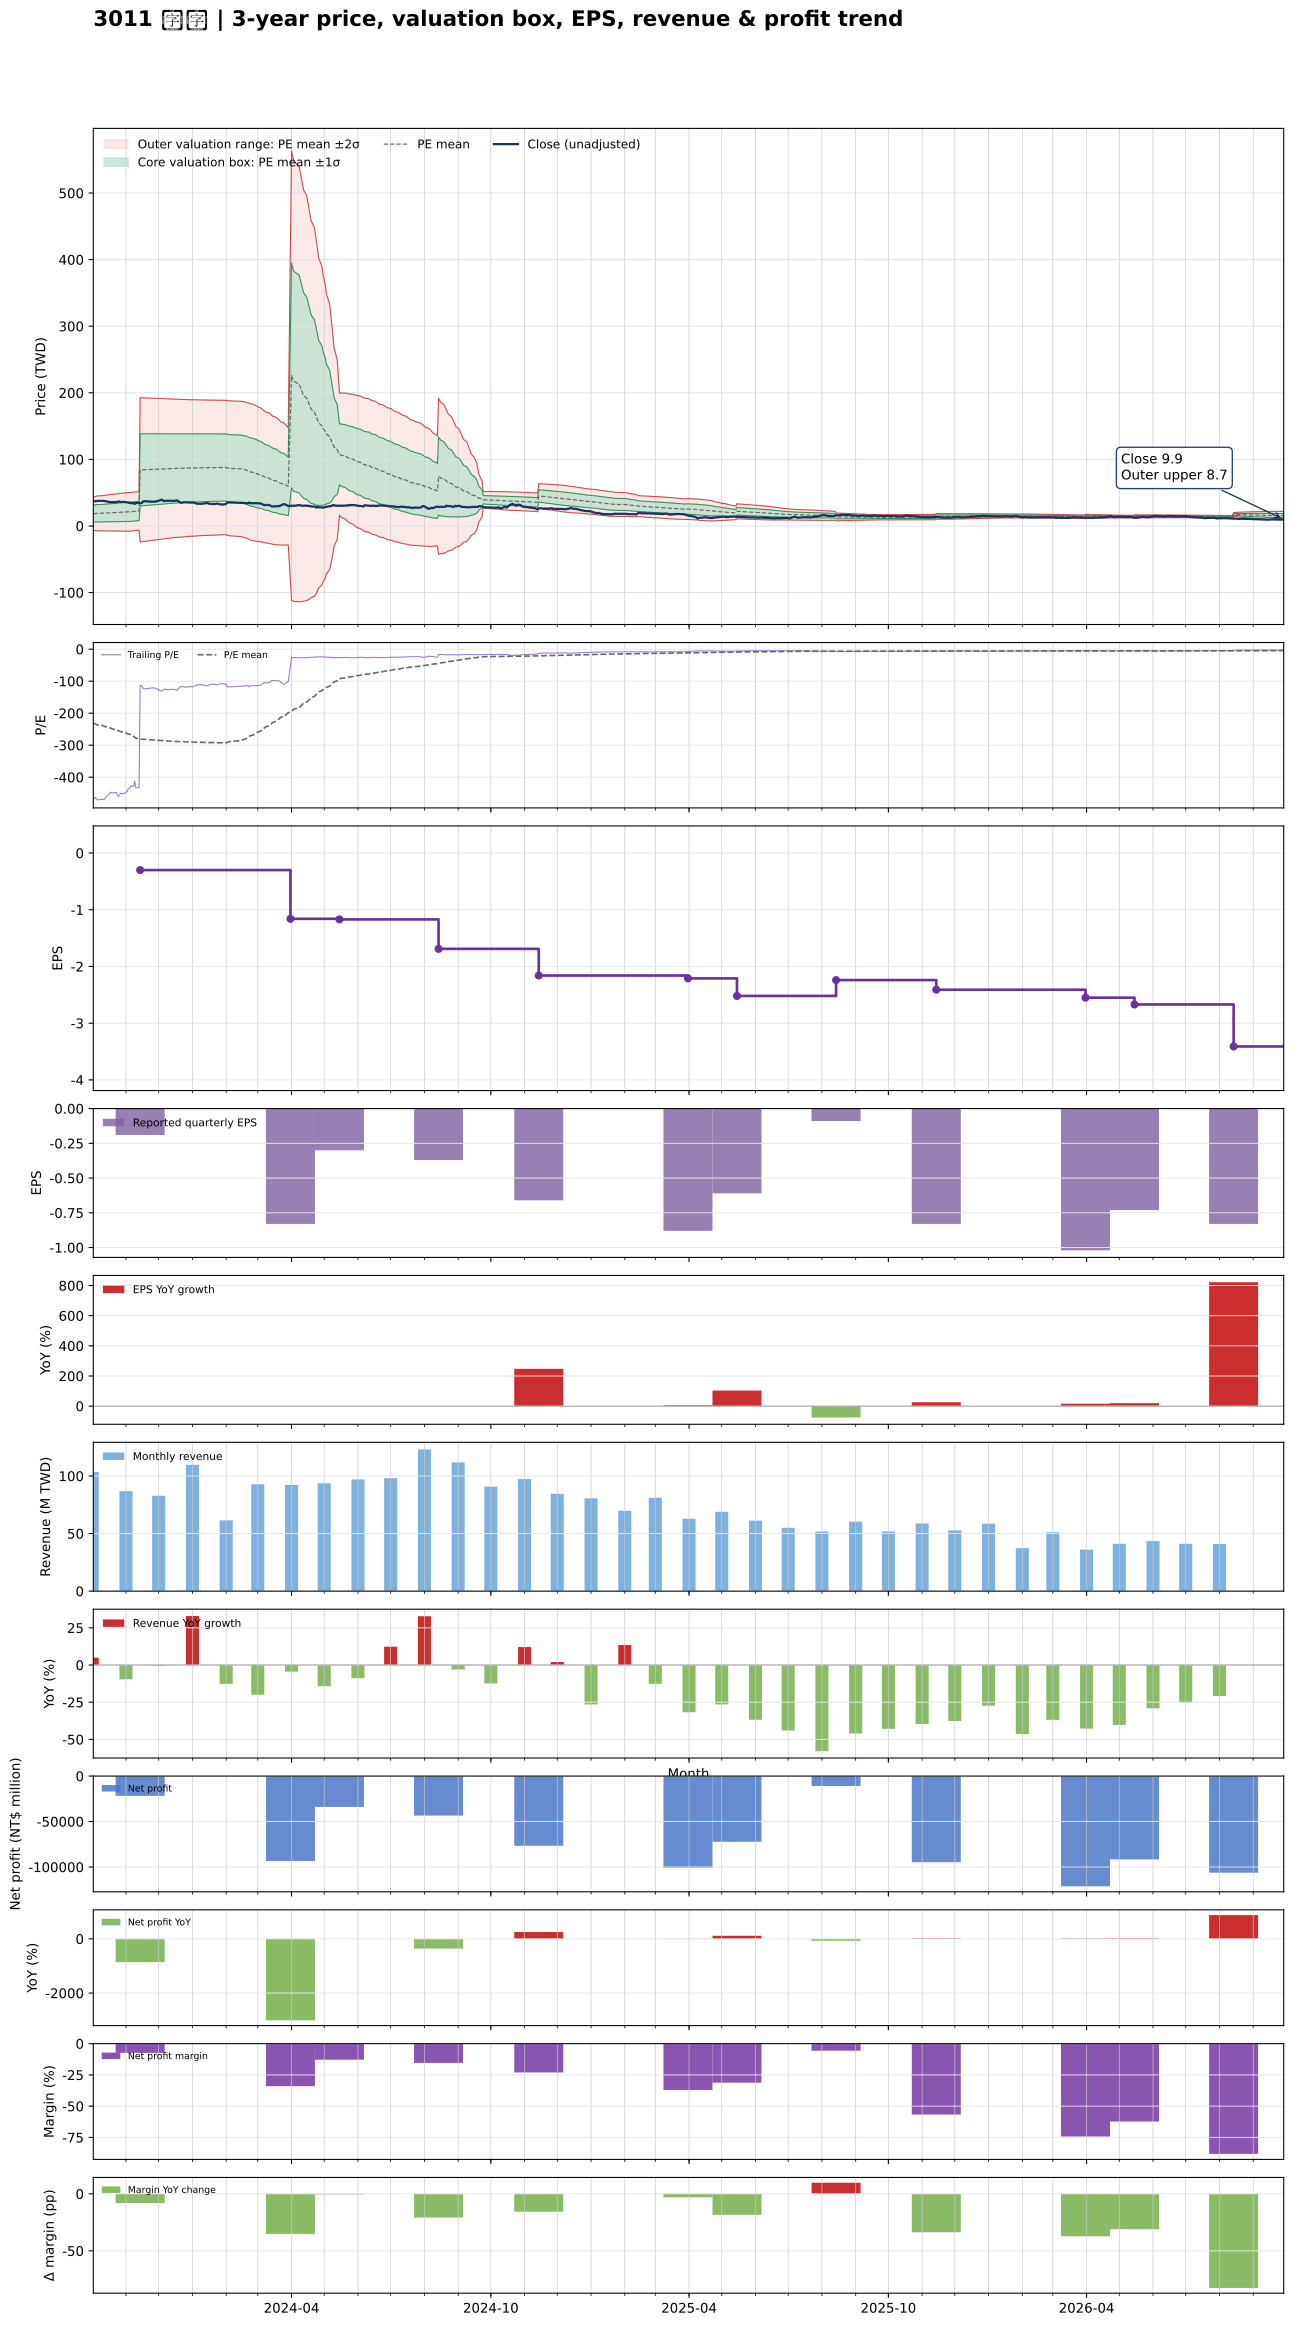

Source data for this figure (header and first rows):
date, close, available_date, period_end, eps, ttm_eps, pe, pe_mean, pe_std, price_m2, price_m1, price_mean, price_p1, price_p2, forward_eps, forward_pe, forward_pe_mean, forward_pe_std, forward_price_m2, forward_price_m1, forward_price_mean, forward_price_p1, forward_price_p2
2023-10-02, 37.8, 2023-08-14, 2023-06-30, 0.15, -0.08, -472.5, -230.3, 158.1, 43.72, 31.07, 18.42, 5.776, -6.872, , , , , , , , , 
2023-10-03, 37.2, 2023-08-14, 2023-06-30, 0.15, -0.08, -465, -232.1, 159.5, 44.09, 31.33, 18.57, 5.807, -6.955, , , , , , , , , 
2023-10-04, 37.1, 2023-08-14, 2023-06-30, 0.15, -0.08, -463.8, -233.9, 160.9, 44.46, 31.59, 18.72, 5.842, -7.032, , , , , , , , , 
2023-10-05, 37.45, 2023-08-14, 2023-06-30, 0.15, -0.08, -468.1, -235.6, 162.3, 44.82, 31.83, 18.85, 5.865, -7.12, , , , , , , , , 
2023-10-06, 37.7, 2023-08-14, 2023-06-30, 0.15, -0.08, -471.2, -237.3, 163.7, 45.18, 32.08, 18.99, 5.889, -7.208, , , , , , , , , 
2023-10-11, 37.5, 2023-08-14, 2023-06-30, 0.15, -0.08, -468.8, -239, 165, 45.52, 32.32, 19.12, 5.914, -7.289, , , , , , , , , 
2023-10-12, 37.65, 2023-08-14, 2023-06-30, 0.15, -0.08, -470.6, -240.7, 166.4, 45.88, 32.57, 19.26, 5.946, -7.364, , , , , , , , , 
2023-10-13, 37.15, 2023-08-14, 2023-06-30, 0.15, -0.08, -464.4, -242.3, 167.6, 46.21, 32.8, 19.39, 5.979, -7.43, , , , , , , , , 
2023-10-16, 36.3, 2023-08-14, 2023-06-30, 0.15, -0.08, -453.8, -243.8, 168.7, 46.49, 32.99, 19.5, 6.007, -7.488, , , , , , , , , 
2023-10-17, 36.1, 2023-08-14, 2023-06-30, 0.15, -0.08, -451.2, -245.3, 169.7, 46.78, 33.2, 19.62, 6.045, -7.533, , , , , , , , , 
2023-10-18, 35.75, 2023-08-14, 2023-06-30, 0.15, -0.08, -446.9, -246.8, 170.7, 47.06, 33.4, 19.74, 6.085, -7.571, , , , , , , , , 
2023-10-19, 35.85, 2023-08-14, 2023-06-30, 0.15, -0.08, -448.1, -248.3, 171.7, 47.34, 33.6, 19.87, 6.131, -7.605, , , , , , , , , 
2023-10-20, 35.95, 2023-08-14, 2023-06-30, 0.15, -0.08, -449.4, -249.9, 172.7, 47.62, 33.8, 19.99, 6.178, -7.635, , , , , , , , , 
2023-10-23, 35.8, 2023-08-14, 2023-06-30, 0.15, -0.08, -447.5, -251.4, 173.6, 47.89, 34, 20.11, 6.226, -7.662, , , , , , , , , 
2023-10-24, 36.4, 2023-08-14, 2023-06-30, 0.15, -0.08, -455, -252.9, 174.6, 48.16, 34.2, 20.23, 6.266, -7.7, , , , , , , , , 
2023-10-25, 36.85, 2023-08-14, 2023-06-30, 0.15, -0.08, -460.6, -254.5, 175.6, 48.45, 34.41, 20.36, 6.309, -7.738, , , , , , , , , 
2023-10-26, 36.5, 2023-08-14, 2023-06-30, 0.15, -0.08, -456.2, -256, 176.6, 48.73, 34.61, 20.48, 6.357, -7.767, , , , , , , , , 
2023-10-27, 36, 2023-08-14, 2023-06-30, 0.15, -0.08, -450, -257.6, 177.4, 49, 34.8, 20.61, 6.411, -7.784, , , , , , , , , 
2023-10-30, 36.15, 2023-08-14, 2023-06-30, 0.15, -0.08, -451.9, -259.1, 178.3, 49.26, 34.99, 20.73, 6.461, -7.805, , , , , , , , , 
2023-10-31, 35.95, 2023-08-14, 2023-06-30, 0.15, -0.08, -449.4, -260.5, 179.2, 49.51, 35.17, 20.84, 6.509, -7.824, , , , , , , , , 
2023-11-01, 35.75, 2023-08-14, 2023-06-30, 0.15, -0.08, -446.9, -262, 180, 49.75, 35.36, 20.96, 6.563, -7.835, , , , , , , , , 
2023-11-02, 35.55, 2023-08-14, 2023-06-30, 0.15, -0.08, -444.4, -263.5, 180.7, 50, 35.54, 21.08, 6.622, -7.837, , , , , , , , , 
2023-11-03, 35, 2023-08-14, 2023-06-30, 0.15, -0.08, -437.5, -265.1, 181.4, 50.24, 35.72, 21.21, 6.694, -7.82, , , , , , , , , 
2023-11-06, 34.1, 2023-08-14, 2023-06-30, 0.15, -0.08, -426.2, -266.5, 182, 50.44, 35.88, 21.32, 6.76, -7.801, , , , , , , , , 
2023-11-07, 34.3, 2023-08-14, 2023-06-30, 0.15, -0.08, -428.8, -269.4, 181.8, 50.65, 36.1, 21.55, 7.003, -7.544, , , , , , , , , 
2023-11-08, 34.3, 2023-08-14, 2023-06-30, 0.15, -0.08, -428.8, -272.2, 181.7, 50.84, 36.31, 21.78, 7.242, -7.292, , , , , , , , , 
2023-11-09, 32.95, 2023-08-14, 2023-06-30, 0.15, -0.08, -411.9, -274.9, 181.3, 51, 36.5, 21.99, 7.484, -7.022, , , , , , , , , 
2023-11-10, 34.7, 2023-08-14, 2023-06-30, 0.15, -0.08, -433.8, -277.8, 181.1, 51.2, 36.71, 22.22, 7.733, -6.754, , , , , , , , , 
2023-11-13, 34.6, 2023-08-14, 2023-06-30, 0.15, -0.08, -432.5, -280.6, 180.8, 51.38, 36.91, 22.45, 7.989, -6.474, , , , , , , , , 
2023-11-14, 34.1, 2023-11-14, 2023-09-30, -0.19, -0.3, -113.7, -280.9, 180.6, 192.6, 138.4, 84.26, 30.09, -24.08, , , , , , , , , 
2023-11-15, 34.3, 2023-11-14, 2023-09-30, -0.19, -0.3, -114.3, -281.1, 180.3, 192.5, 138.4, 84.33, 30.23, -23.87, , , , , , , , , 
2023-11-16, 35.1, 2023-11-14, 2023-09-30, -0.19, -0.3, -117, -281.4, 180, 192.4, 138.4, 84.41, 30.39, -23.62, , , , , , , , , 
2023-11-17, 37.25, 2023-11-14, 2023-09-30, -0.19, -0.3, -124.2, -281.7, 179.7, 192.3, 138.4, 84.51, 30.6, -23.31, , , , , , , , , 
2023-11-20, 37.05, 2023-11-14, 2023-09-30, -0.19, -0.3, -123.5, -282.1, 179.3, 192.2, 138.4, 84.62, 30.82, -22.98, , , , , , , , , 
2023-11-21, 36.6, 2023-11-14, 2023-09-30, -0.19, -0.3, -122, -282.4, 179, 192.1, 138.4, 84.72, 31.02, -22.67, , , , , , , , , 
2023-11-22, 36.85, 2023-11-14, 2023-09-30, -0.19, -0.3, -122.8, -282.7, 178.6, 192, 138.4, 84.82, 31.23, -22.36, , , , , , , , , 
2023-11-23, 36.85, 2023-11-14, 2023-09-30, -0.19, -0.3, -122.8, -283, 178.4, 191.9, 138.4, 84.91, 31.4, -22.1, , , , , , , , , 
2023-11-24, 36.35, 2023-11-14, 2023-09-30, -0.19, -0.3, -121.2, -283.3, 178.1, 191.8, 138.4, 85, 31.58, -21.84, , , , , , , , , 
2023-11-27, 36.35, 2023-11-14, 2023-09-30, -0.19, -0.3, -121.2, -283.6, 177.7, 191.7, 138.4, 85.09, 31.76, -21.56, , , , , , , , , 
2023-11-28, 36.65, 2023-11-14, 2023-09-30, -0.19, -0.3, -122.2, -283.9, 177.4, 191.6, 138.4, 85.18, 31.95, -21.28, , , , , , , , , 
2023-11-29, 37.3, 2023-11-14, 2023-09-30, -0.19, -0.3, -124.3, -284.3, 177.1, 191.5, 138.4, 85.28, 32.15, -20.99, , , , , , , , , 
2023-11-30, 37.25, 2023-11-14, 2023-09-30, -0.19, -0.3, -124.2, -284.6, 176.8, 191.4, 138.4, 85.38, 32.34, -20.69, , , , , , , , , 
2023-12-01, 38, 2023-11-14, 2023-09-30, -0.19, -0.3, -126.7, -284.9, 176.4, 191.3, 138.4, 85.48, 32.55, -20.38, , , , , , , , , 
2023-12-04, 39.45, 2023-11-14, 2023-09-30, -0.19, -0.3, -131.5, -285.3, 176.1, 191.2, 138.4, 85.59, 32.77, -20.04, , , , , , , , , 
2023-12-05, 38, 2023-11-14, 2023-09-30, -0.19, -0.3, -126.7, -285.6, 175.7, 191.1, 138.4, 85.69, 32.98, -19.73, , , , , , , , , 
2023-12-06, 37.55, 2023-11-14, 2023-09-30, -0.19, -0.3, -125.2, -286, 175.4, 191, 138.4, 85.79, 33.18, -19.43, , , , , , , , , 
2023-12-07, 37.45, 2023-11-14, 2023-09-30, -0.19, -0.3, -124.8, -286.3, 175, 190.9, 138.4, 85.89, 33.39, -19.12, , , , , , , , , 
2023-12-08, 37.9, 2023-11-14, 2023-09-30, -0.19, -0.3, -126.3, -286.6, 174.7, 190.8, 138.4, 85.99, 33.6, -18.8, , , , , , , , , 
2023-12-11, 37.75, 2023-11-14, 2023-09-30, -0.19, -0.3, -125.8, -287, 174.3, 190.7, 138.4, 86.1, 33.81, -18.48, , , , , , , , , 
2023-12-12, 38.1, 2023-11-14, 2023-09-30, -0.19, -0.3, -127, -287.3, 174, 190.6, 138.4, 86.19, 34, -18.2, , , , , , , , , 
2023-12-13, 37.55, 2023-11-14, 2023-09-30, -0.19, -0.3, -125.2, -287.6, 173.7, 190.5, 138.4, 86.27, 34.16, -17.95, , , , , , , , , 
2023-12-14, 37.6, 2023-11-14, 2023-09-30, -0.19, -0.3, -125.3, -287.9, 173.4, 190.4, 138.4, 86.36, 34.35, -17.66, , , , , , , , , 
2023-12-15, 37.7, 2023-11-14, 2023-09-30, -0.19, -0.3, -125.7, -288.2, 173.1, 190.3, 138.4, 86.45, 34.53, -17.39, , , , , , , , , 
2023-12-18, 38.5, 2023-11-14, 2023-09-30, -0.19, -0.3, -128.3, -288.4, 172.8, 190.2, 138.4, 86.53, 34.69, -17.15, , , , , , , , , 
2023-12-19, 37.15, 2023-11-14, 2023-09-30, -0.19, -0.3, -123.8, -288.6, 172.6, 190.2, 138.4, 86.58, 34.8, -16.99, , , , , , , , , 
2023-12-20, 36, 2023-11-14, 2023-09-30, -0.19, -0.3, -120, -288.8, 172.5, 190.1, 138.4, 86.63, 34.89, -16.85, , , , , , , , , 
2023-12-21, 35.2, 2023-11-14, 2023-09-30, -0.19, -0.3, -117.3, -288.9, 172.3, 190, 138.4, 86.68, 34.99, -16.69, , , , , , , , , 
2023-12-22, 35, 2023-11-14, 2023-09-30, -0.19, -0.3, -116.7, -289.1, 172.1, 190, 138.4, 86.73, 35.1, -16.53, , , , , , , , , 
2023-12-25, 35.65, 2023-11-14, 2023-09-30, -0.19, -0.3, -118.8, -289.3, 171.9, 189.9, 138.4, 86.79, 35.22, -16.35, , , , , , , , , 
2023-12-26, 35.6, 2023-11-14, 2023-09-30, -0.19, -0.3, -118.7, -289.5, 171.7, 189.9, 138.4, 86.84, 35.32, -16.19, , , , , , , , , 
... 666 more rows
